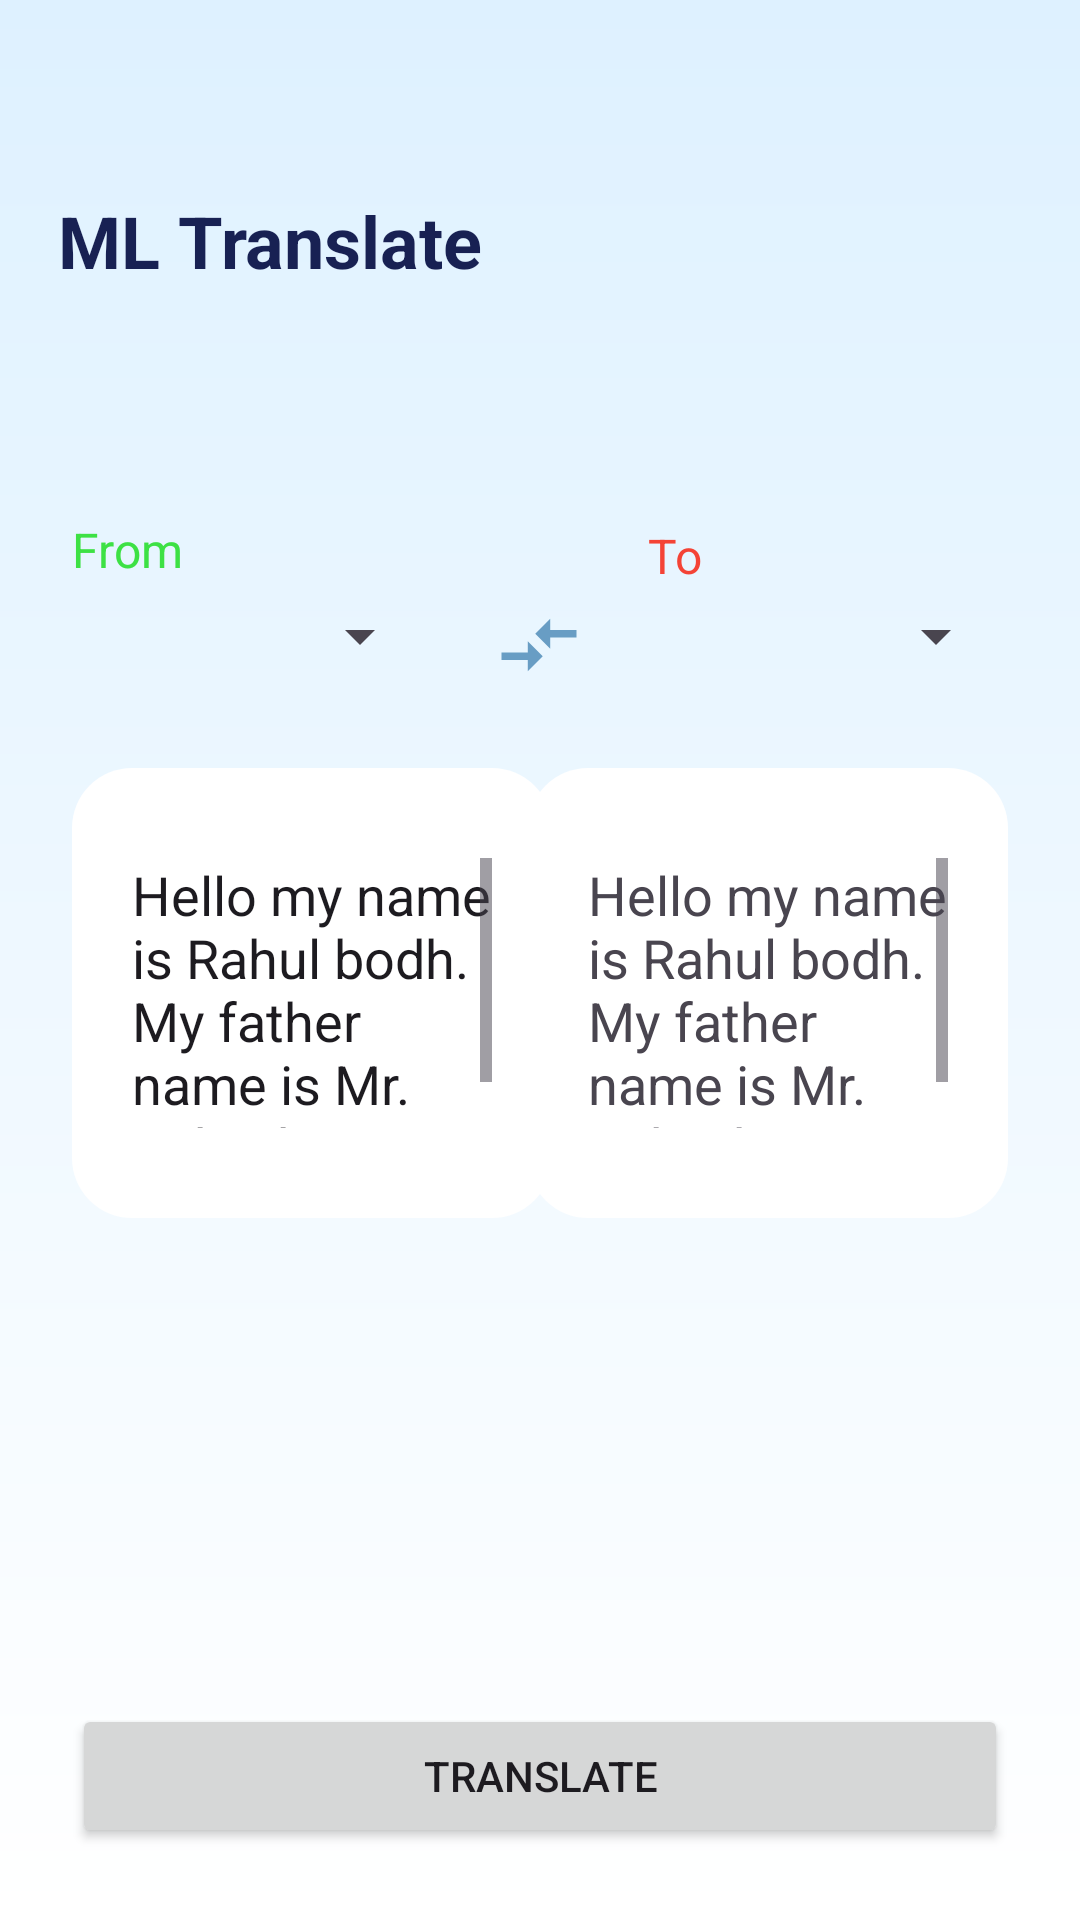

This screen was rendered from an Android layout file. Write that file and the resources it references.
<!-- AndroidManifest.xml: application theme Theme.LanguageTranslatorWithML -->
<!-- res/layout/activity_main.xml -->
<?xml version="1.0" encoding="utf-8"?>
<androidx.constraintlayout.widget.ConstraintLayout xmlns:android="http://schemas.android.com/apk/res/android"
    xmlns:app="http://schemas.android.com/apk/res-auto"
    xmlns:tools="http://schemas.android.com/tools"
    android:id="@+id/main"
    android:layout_width="match_parent"
    android:layout_height="match_parent"
    android:background="@drawable/main_gradient"
    tools:context=".MainActivity">


    <TextView
        android:id="@+id/textView"
        android:layout_width="wrap_content"
        android:layout_height="wrap_content"
        android:layout_marginTop="64dp"
        android:text="@string/translate"
        android:textColor="#182153"
        android:textSize="24sp"
        android:textStyle="bold"
        app:layout_constraintEnd_toEndOf="parent"
        app:layout_constraintHorizontal_bias="0.088"
        app:layout_constraintStart_toStartOf="parent"
        app:layout_constraintTop_toTopOf="parent" />

    <Spinner
        android:id="@+id/translateFrom"
        android:layout_width="120dp"
        android:layout_height="wrap_content"
        android:layout_marginStart="24dp"
        android:layout_marginTop="200dp"
        app:layout_constraintStart_toStartOf="parent"
        app:layout_constraintTop_toTopOf="parent" />


    <ImageView
        android:id="@+id/imageView"
        android:layout_width="wrap_content"
        android:layout_height="wrap_content"
        android:src="@drawable/baseline_compare_arrows"
        app:layout_constraintEnd_toStartOf="@+id/translateTo"
        app:layout_constraintHorizontal_bias="0.494"
        android:tint="@color/BorderOutline"
        app:layout_constraintStart_toEndOf="@+id/translateFrom"
        app:layout_constraintTop_toTopOf="@+id/translateFrom" />

    <Spinner
        android:id="@+id/translateTo"
        android:layout_width="120dp"
        android:layout_height="wrap_content"
        android:layout_marginTop="200dp"
        android:layout_marginEnd="24dp"
        app:layout_constraintEnd_toEndOf="parent"
        app:layout_constraintTop_toTopOf="parent" />

    <TextView
        android:id="@+id/textView2"
        android:layout_width="wrap_content"
        android:layout_height="wrap_content"
        android:layout_marginBottom="6dp"
        android:text="@string/from"
        android:textColor="#3DE144"
        android:textSize="16sp"
        app:layout_constraintBottom_toTopOf="@+id/translateFrom"
        app:layout_constraintStart_toStartOf="@+id/translateFrom" />

    <TextView
        android:id="@+id/textView4"
        android:layout_width="wrap_content"
        android:layout_height="wrap_content"
        android:layout_marginBottom="4dp"
        android:text="@string/to"
        android:textColor="#F44336"
        android:textSize="16sp"
        app:layout_constraintBottom_toTopOf="@+id/translateTo"
        app:layout_constraintStart_toStartOf="@+id/translateTo" />

    <LinearLayout
        android:id="@+id/linearLayout"
        android:layout_width="160dp"
        android:layout_height="150dp"
        android:layout_marginStart="24dp"
        android:layout_marginTop="32dp"
        android:background="@drawable/edit_text_bg"
        android:orientation="vertical"
        android:text="@string/hello"
        app:layout_constraintStart_toStartOf="parent"
        app:layout_constraintTop_toBottomOf="@+id/translateFrom">

        <ScrollView
            android:layout_width="match_parent"
            android:layout_height="wrap_content">

            <LinearLayout
                android:layout_width="match_parent"
                android:layout_height="wrap_content"
                android:orientation="vertical">

                <EditText
                    android:id="@+id/textForTranslate"
                    android:layout_width="match_parent"
                    android:layout_height="wrap_content"
                    android:background="@color/white"
                    android:textSize="18sp"
                    android:textIsSelectable="true"
                    android:text="Hello my name is Rahul bodh. My father name is Mr. Rakesh Kumar" />

            </LinearLayout>
        </ScrollView>
    </LinearLayout>

    <LinearLayout
        android:id="@+id/linearLayout2"
        android:layout_width="160dp"
        android:layout_height="150dp"
        android:layout_marginTop="32dp"
        android:layout_marginEnd="24dp"
        android:background="@drawable/edit_text_bg"
        android:orientation="vertical"
        app:layout_constraintEnd_toEndOf="parent"
        app:layout_constraintTop_toBottomOf="@+id/translateTo">

        <ScrollView
            android:layout_width="match_parent"
            android:layout_height="wrap_content">

            <LinearLayout
                android:layout_width="match_parent"
                android:layout_height="wrap_content"
                android:orientation="vertical">

                <TextView
                    android:id="@+id/translatedText"
                    android:layout_width="match_parent"
                    android:layout_height="wrap_content"
                    android:background="@color/white"
                    android:textSize="18sp"
                    android:textIsSelectable="true"
                    android:text="Hello my name is Rahul bodh. My father name is Mr. Rakesh Kumar" />

            </LinearLayout>
        </ScrollView>
    </LinearLayout>

    <Button
        android:id="@+id/translatebtn"
        android:layout_width="0dp"
        android:layout_height="wrap_content"
        android:layout_marginStart="24dp"
        android:layout_marginEnd="24dp"
        android:layout_marginBottom="24dp"
        android:text="@string/Translate"
        app:layout_constraintBottom_toBottomOf="parent"
        app:layout_constraintEnd_toEndOf="parent"
        app:layout_constraintHorizontal_bias="0.0"
        app:layout_constraintStart_toStartOf="parent" />
</androidx.constraintlayout.widget.ConstraintLayout>
<!-- resources referenced by this layout -->
<resources>
  <color name="BorderOutline">#689DC4</color>
  <color name="white">#FFFFFFFF</color>
  <!-- drawable baseline_compare_arrows (drawable) -->
  <vector xmlns:android="http://schemas.android.com/apk/res/android" android:autoMirrored="true" android:height="30dp" android:tint="#FFFFFF" android:viewportHeight="24" android:viewportWidth="24" android:width="30dp">
        
      <path android:fillColor="@android:color/white" android:pathData="M9.01,14H2v2h7.01v3L13,15l-3.99,-4V14zM14.99,13v-3H22V8h-7.01V5L11,9L14.99,13z"/>
      
  </vector>
  <!-- drawable edit_text_bg (drawable) -->
  <?xml version="1.0" encoding="utf-8"?>
  <shape xmlns:android="http://schemas.android.com/apk/res/android"
      android:shape="rectangle">
  
      <solid android:color="@color/white"/>
      <corners  android:radius="20dp"/>
      <padding android:top="30dp"
          android:bottom="30dp"
          android:left="20dp"
          android:right="20dp"/>
  
  </shape>
  <!-- drawable main_gradient (drawable) -->
  <?xml version="1.0" encoding="utf-8"?>
  <shape xmlns:android="http://schemas.android.com/apk/res/android"
      android:shape="rectangle">
  
      <solid android:color="@color/BorderOutline"/>
  
      <gradient android:startColor="@color/BG"
          android:endColor="@color/white"
          android:angle="30"/>
  
  
  
  </shape>
  <string name="Translate">Translate</string>
  <string name="from">From</string>
  <string name="hello">Hello</string>
  <string name="to">To</string>
  <string name="translate">ML Translate</string>
  <style name="Theme.LanguageTranslatorWithML" parent="Base.Theme.LanguageTranslatorWithML" />
  <color name="BG">#DEF1FF</color>
  <style name="Base.Theme.LanguageTranslatorWithML" parent="Theme.Material3.DayNight.NoActionBar">
          
          
      </style>
</resources>
